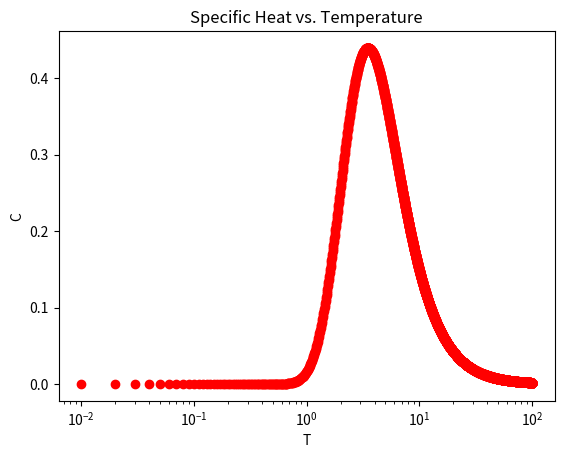

Here is the Python script that generated this plot:
import numpy as np
import matplotlib.pyplot as plt

N = 2
E_n = np.array([-3.4, 5.0])
T_min = 0.01
T_max = 100
M = 10000
E = np.array([])

def E_avg(N, E_n, T):
    return np.sum(np.dot(E_n, np.exp(-1 / T * E_n))) / np.sum(np.exp(-1 / T * E_n))

dT = (T_max - T_min) / M
for T in np.linspace(T_min, T_max, M)[:-1]:
    E = np.append(E, (E_avg(N, E_n, T + dT) - E_avg(N, E_n, T)) / dT)
plt.semilogx(np.linspace(T_min, T_max, M)[:-1], E, "ro")
plt.xlabel("T")
plt.ylabel("C")
plt.title("Specific Heat vs. Temperature")
plt.show()
print(np.linspace(T_min, T_max, M)[E.argmax()])